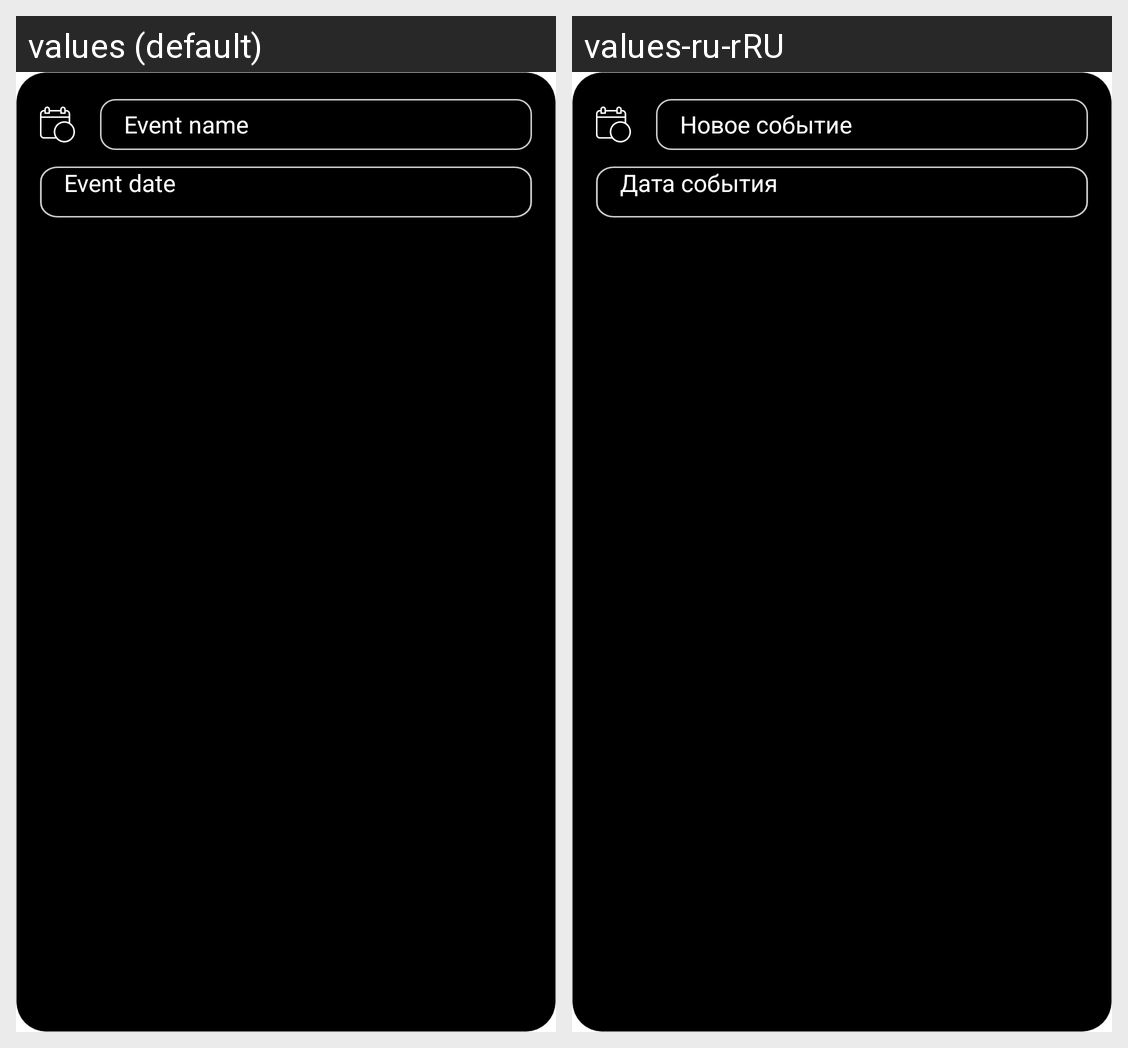

Translations of the strings shown on this Android screen, per locale in the grid:
Android screen res/layout/edit_event_data.xml rendered under 2 locales, left to right: values (default), values-ru-rRU. Device: Nexus 5 (rendered at 1080×1920; each locale shown at half size, 540×960, under a caption strip naming it); theme Theme.AutoCost.
Strings drawn on this screen, with the default value and each locale's value (text and hints the layout hard-codes, and strings that could not be matched under every locale, appear in the picture but are not listed):

event_name
  values: Event name
  values-ru-rRU: Новое событие

event_date
  values: Event date
  values-ru-rRU: Дата события
